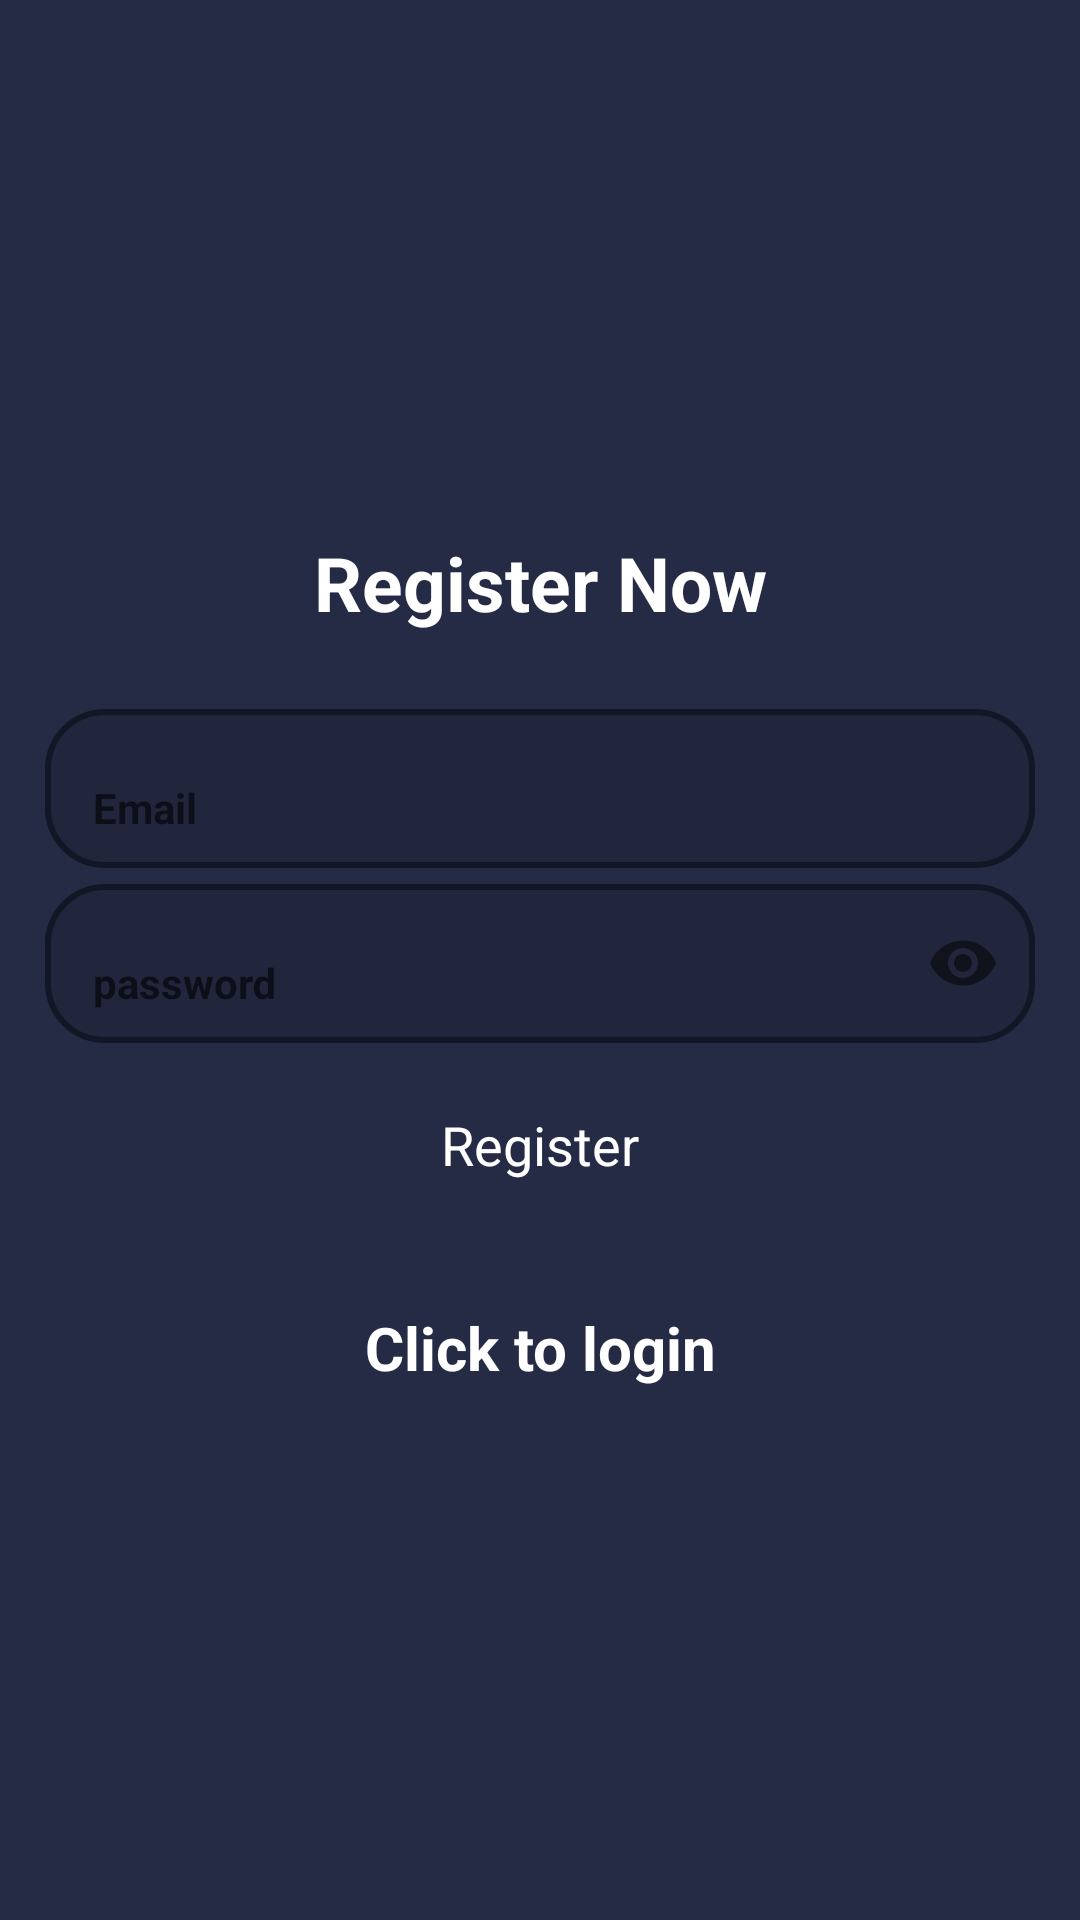

Android layout source for this screen:
<!-- AndroidManifest.xml: application theme Theme.Movie_app -->
<!-- res/layout/activity_register.xml -->
<?xml version="1.0" encoding="utf-8"?>
<LinearLayout xmlns:android="http://schemas.android.com/apk/res/android"
    xmlns:app="http://schemas.android.com/apk/res-auto"
    xmlns:tools="http://schemas.android.com/tools"
    android:layout_width="match_parent"
    android:background="@color/main_color"
    android:focusable="true"
    android:focusableInTouchMode="true"
    android:layout_height="match_parent"
    android:gravity="center"
    android:orientation="vertical"
    android:padding="15dp"
    tools:context=".Register">



    <TextView
        android:text="@string/register_now"
        android:textSize="25sp"
        android:textStyle="bold"
        android:gravity="center"
        android:layout_marginBottom="20dp"
        android:layout_width="match_parent"
        android:layout_height="wrap_content"
        android:textColor="@color/white"/>
    <com.google.android.material.textfield.TextInputLayout
        android:layout_width="match_parent"
        android:layout_height="wrap_content"
        app:endIconMode="clear_text"
        app:boxBackgroundMode="outline"
        app:boxCornerRadiusTopStart="20dp"
        app:boxCornerRadiusTopEnd="20dp"
        app:boxCornerRadiusBottomStart="20dp"
        app:boxCornerRadiusBottomEnd="20dp"
        app:boxStrokeColor="@color/custom_stroke_color"
        app:boxStrokeWidth="2dp">
        <com.google.android.material.textfield.TextInputEditText
            android:id="@+id/email"
            android:hint="@string/email"
            android:layout_width="match_parent"
            style="@style/Theme.Material3.Light"
            android:layout_height="wrap_content"
            android:textColor="@android:color/white"
            android:textStyle="bold" />
    </com.google.android.material.textfield.TextInputLayout>

    <com.google.android.material.textfield.TextInputLayout
        android:layout_width="match_parent"
        android:layout_height="wrap_content"
        app:endIconMode="password_toggle"
        app:boxBackgroundMode="outline"
        app:boxCornerRadiusTopStart="20dp"
        app:boxCornerRadiusTopEnd="20dp"
        app:boxCornerRadiusBottomStart="20dp"
        app:boxCornerRadiusBottomEnd="20dp"
        app:boxStrokeColor="@color/custom_stroke_color"
        app:boxStrokeWidth="2dp">
        <com.google.android.material.textfield.TextInputEditText
            android:id="@+id/password"
            android:hint="@string/password"
            android:inputType="textPassword"
            android:layout_width="match_parent"
            style="@style/Theme.Material3.Light"
            android:layout_height="wrap_content"
            android:textColor="@android:color/white"
            android:textStyle="bold"/>
    </com.google.android.material.textfield.TextInputLayout>
    
    <ProgressBar
        android:id="@+id/progressBar"
        android:visibility="gone"
        android:layout_width="wrap_content"
        android:layout_height="wrap_content"/>

    <androidx.appcompat.widget.AppCompatButton
        android:id="@+id/btn_register"
        android:text="@string/register"
        android:layout_width="match_parent"
        android:textSize="18sp"
        android:layout_margin="10dp"
        style="@android:style/Widget.Button"
        android:background="@drawable/red_bg"
        android:textColor="@color/white"

        android:layout_height="wrap_content"/>
    <TextView
        android:id="@+id/loginNow"
        android:text="@string/click_to_login"
        android:textColor="@color/white"
        android:gravity="center"
        android:textSize="20sp"
        android:textStyle="bold"
        android:layout_marginTop="20dp"
        android:layout_width="match_parent"
        android:layout_height="wrap_content"/>


</LinearLayout>
<!-- resources referenced by this layout -->
<resources>
  <color name="custom_stroke_color">#FF0000</color>
  <color name="main_color">#252B45</color>
  <color name="white">#FFFFFFFF</color>
  <string name="click_to_login">Click to login</string>
  <string name="email">Email</string>
  <string name="password">password</string>
  <string name="register">Register</string>
  <string name="register_now">Register Now</string>
  <style name="Theme.Movie_app" parent="Base.Theme.Movie_app" />
  <style name="Base.Theme.Movie_app" parent="Theme.MaterialComponents.DayNight.NoActionBar">
          
          
      </style>
</resources>
